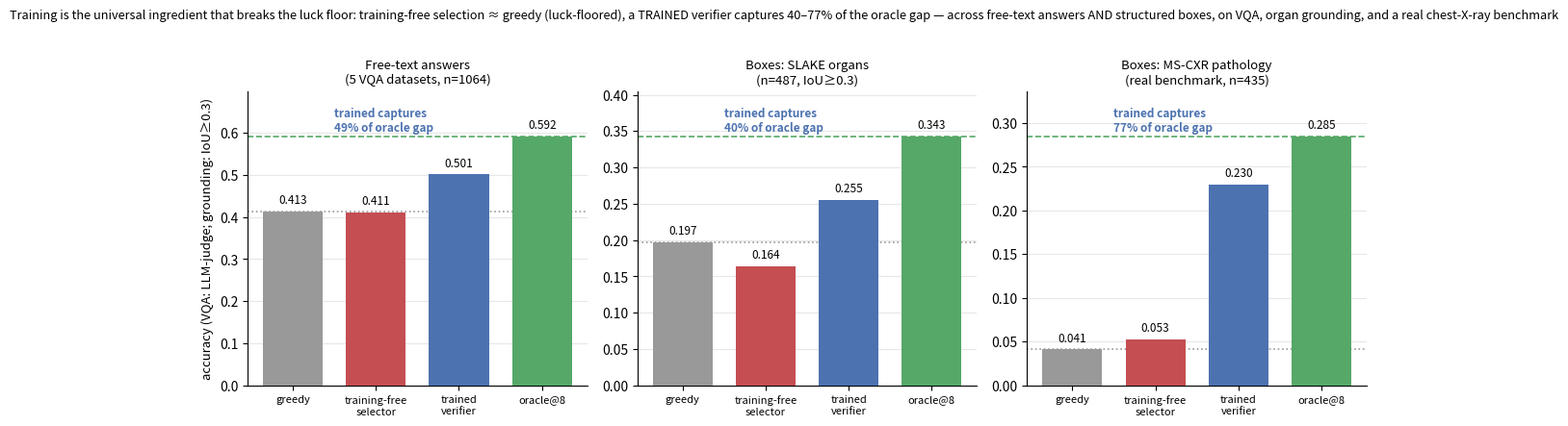

Generate this figure with matplotlib:
#!/usr/bin/env python3
"""Unified figure for the trained-verifier result: across free-text answers AND structured boxes, across
VQA / organ grounding / chest-X-ray pathology grounding, the training-free selector is luck-floored
(at/below greedy) while a TRAINED verifier captures 40-77% of the oracle gap. All numbers from real runs."""
import os, matplotlib
matplotlib.use("Agg"); import matplotlib.pyplot as plt; import numpy as np
OUT=os.path.expanduser("~/medvlthinker-imgdiff-compute/paper/figs/limits"); os.makedirs(OUT,exist_ok=True)
# (setting, greedy, training-free selector, trained verifier, oracle, gap%)
data=[
 ("Free-text answers\n(5 VQA datasets, n=1064)", 0.413, 0.411, 0.501, 0.592, 49),
 ("Boxes: SLAKE organs\n(n=487, IoU≥0.3)",   0.197, 0.164, 0.255, 0.343, 40),
 ("Boxes: MS-CXR pathology\n(real benchmark, n=435)",0.041, 0.053, 0.230, 0.285, 77),
]
fig,axes=plt.subplots(1,3,figsize=(12.4,4.3))
labels=["greedy","training-free\nselector","trained\nverifier","oracle@8"]
colors=["#999999","#C44E52","#4C72B0","#55A868"]
for ax,(name,g,sf,tv,orc,pct) in zip(axes,data):
    vals=[g,sf,tv,orc]; bars=ax.bar(range(4),vals,color=colors,width=0.72,zorder=3)
    for i,v in enumerate(vals): ax.text(i,v+max(vals)*0.02,f"{v:.3f}",ha="center",va="bottom",fontsize=8.5)
    ax.axhline(g,color="#999999",ls=":",lw=1.2,zorder=2)
    ax.axhline(orc,color="#55A868",ls="--",lw=1.2,zorder=2)
    ax.set_title(name,fontsize=9.5)
    ax.set_xticks(range(4)); ax.set_xticklabels(labels,fontsize=8)
    ax.set_ylim(0,orc*1.18); ax.grid(axis="y",alpha=0.3,zorder=0)
    for s in ("top","right"): ax.spines[s].set_visible(False)
    # annotate gap captured
    ax.annotate(f"trained captures\n{pct}% of oracle gap",xy=(2,tv),xytext=(0.5,orc*1.02),
                fontsize=8.5,fontweight="bold",color="#4C72B0",ha="left")
axes[0].set_ylabel("accuracy (VQA: LLM-judge; grounding: IoU≥0.3)",fontsize=9.5)
fig.suptitle("Training is the universal ingredient that breaks the luck floor: training-free selection ≈ greedy "
             "(luck-floored), a TRAINED verifier captures 40–77% of the oracle gap — across free-text answers AND "
             "structured boxes, on VQA, organ grounding, and a real chest-X-ray benchmark",fontsize=9.2,y=1.02)
plt.tight_layout()
p=os.path.join(OUT,"fig_trained_verifier_unified.png"); plt.savefig(p,dpi=150,bbox_inches="tight")
print("wrote",p)
